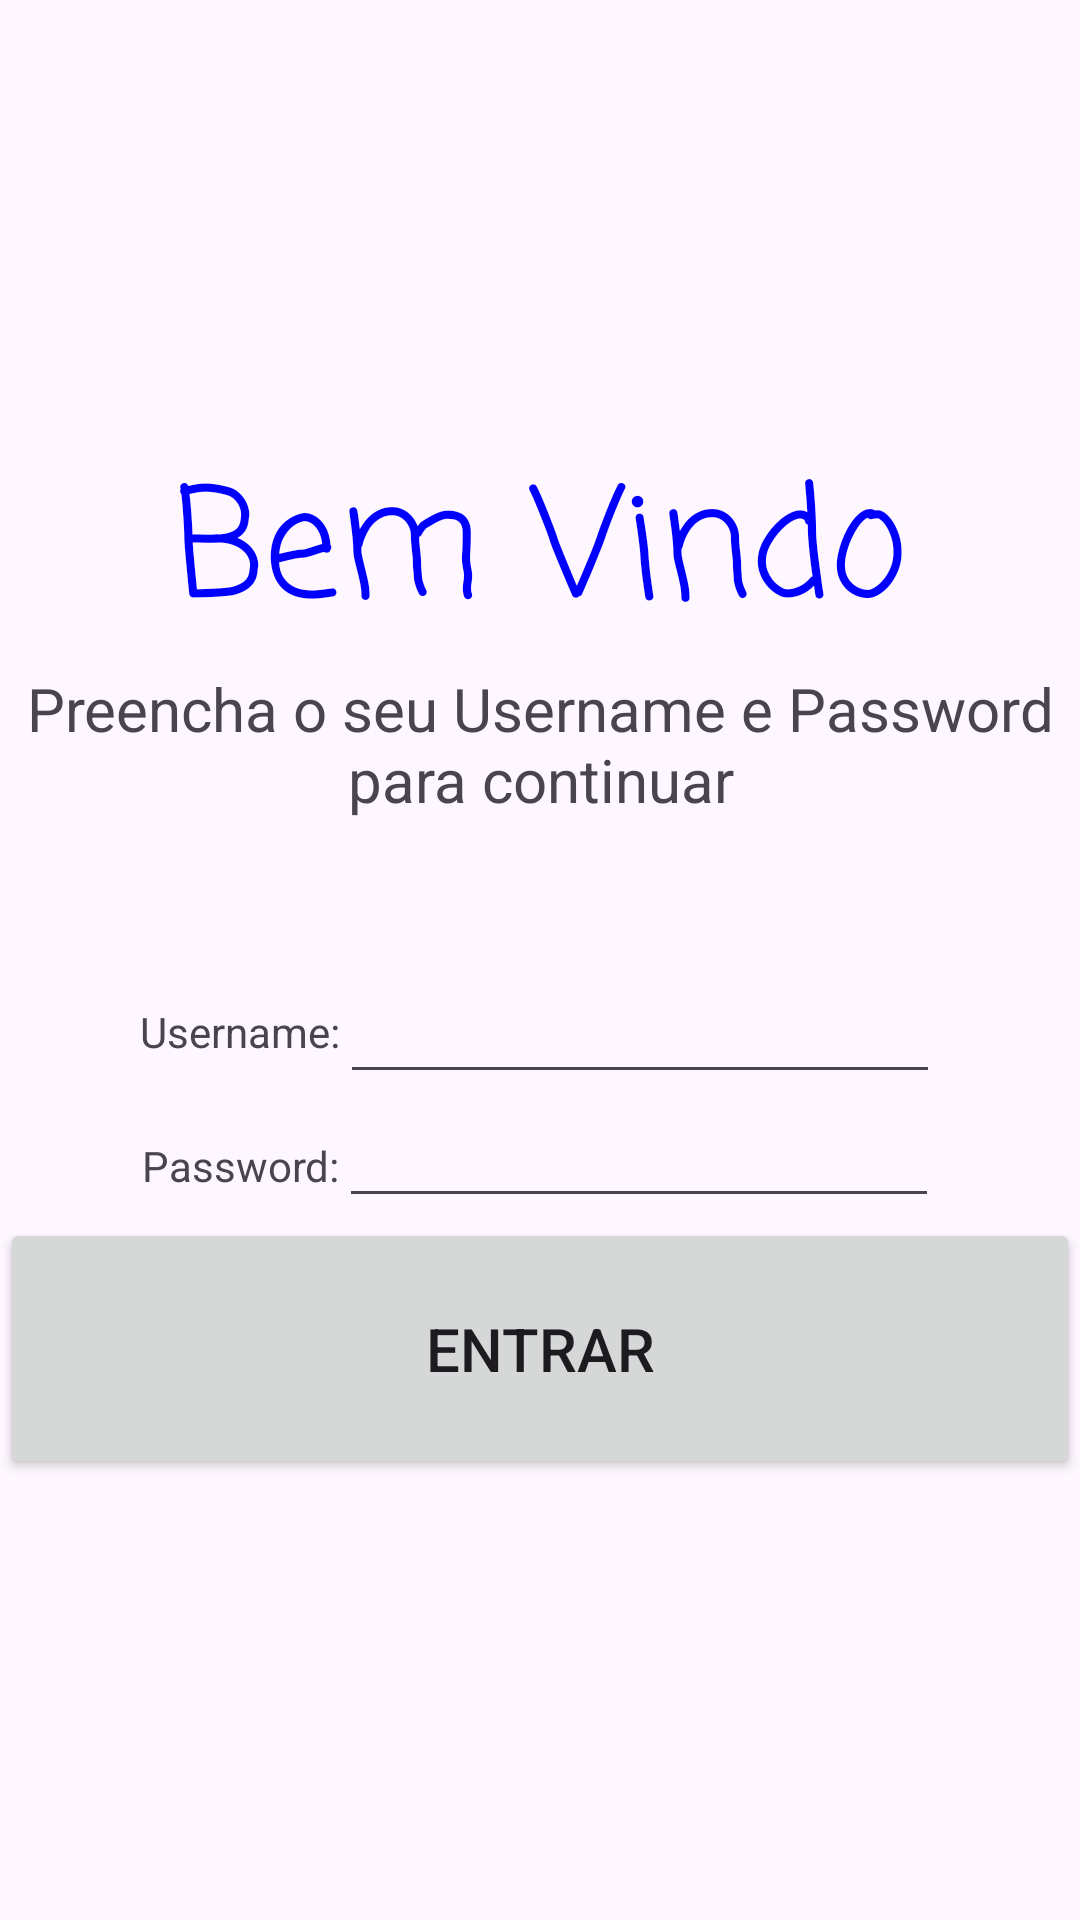

Produce the Android XML layout that renders to this screen, including the resource entries it uses.
<!-- AndroidManifest.xml: application theme Theme.Tela_Login -->
<!-- res/layout/activity_main.xml -->
<?xml version="1.0" encoding="utf-8"?>
<LinearLayout xmlns:android="http://schemas.android.com/apk/res/android"
    xmlns:app="http://schemas.android.com/apk/res-auto"
    xmlns:tools="http://schemas.android.com/tools"
    android:layout_width="match_parent"
    android:layout_height="match_parent"
    android:orientation="vertical"
    android:gravity="center"
    tools:context=".MainActivity">

    <TextView
        android:layout_width="match_parent"
        android:layout_height="wrap_content"
        android:text="Bem Vindo"
        android:fontFamily="casual"
        android:gravity="center"
        android:textColor="#00f"
        android:textSize="50sp"/>
    
    <TextView
        android:layout_width="match_parent"
        android:layout_height="wrap_content"
        android:text="Preencha o seu Username e Password para continuar"
        android:gravity="center"
        android:layout_marginBottom="50dp"
        android:textSize="20sp"/>

    <LinearLayout
        android:layout_width="match_parent"
        android:layout_height="wrap_content"
        android:gravity="center"
        android:orientation="horizontal">
        <TextView
            android:layout_width="wrap_content"
            android:layout_height="wrap_content"
            android:text="Username:"/>

        <EditText
            android:id="@+id/edit_username"
            android:layout_width="wrap_content"
            android:layout_height="wrap_content"
            android:minWidth="200dp"/>


    </LinearLayout>

    <LinearLayout
        android:layout_width="wrap_content"
        android:layout_height="wrap_content"
        android:orientation="horizontal">


        <TextView
            android:layout_width="wrap_content"
            android:layout_height="wrap_content"
            android:gravity="center"
            android:text="Password:"/>

        <EditText
            android:id="@+id/edit_password"
            android:layout_width="wrap_content"
            android:layout_height="wrap_content"
            android:inputType="textPassword"
            android:minWidth="200dp"/>


    </LinearLayout>
    
    <Button
        android:id="@+id/button_entrar"
        android:layout_width="match_parent"
        android:layout_height="wrap_content"
        android:padding="30dp"
        android:text="Entrar"
        android:textSize="20sp"/>



</LinearLayout>
<!-- resources referenced by this layout -->
<resources>
  <style name="Theme.Tela_Login" parent="Base.Theme.Tela_Login" />
  <style name="Base.Theme.Tela_Login" parent="Theme.Material3.DayNight.NoActionBar">
          
          
      </style>
</resources>
